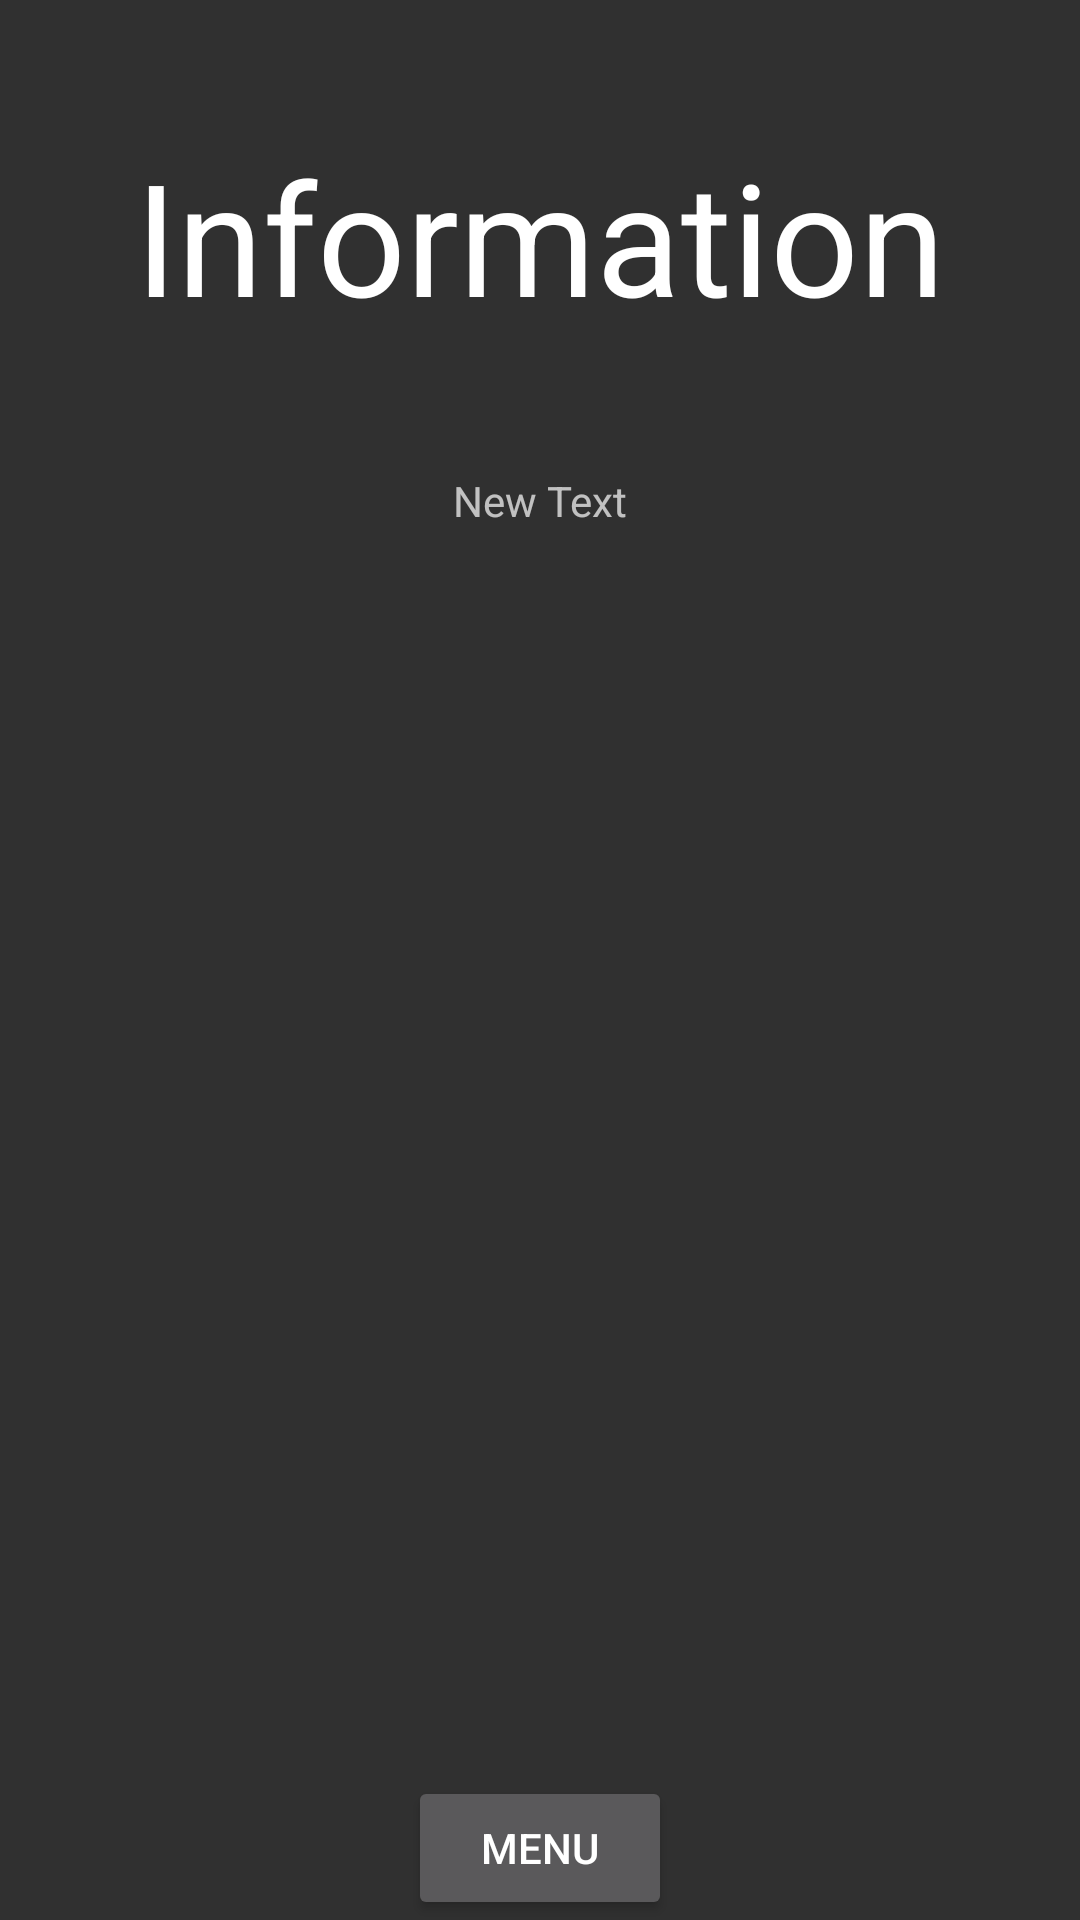

Produce the Android XML layout that renders to this screen, including the resource entries it uses.
<!-- AndroidManifest.xml: application theme Theme.AppCompat.NoActionBar -->
<!-- res/layout/activity_information.xml -->
<RelativeLayout xmlns:android="http://schemas.android.com/apk/res/android"
    xmlns:tools="http://schemas.android.com/tools" android:layout_width="match_parent"
    android:layout_height="match_parent" android:paddingLeft="@dimen/activity_horizontal_margin"
    android:paddingRight="@dimen/activity_horizontal_margin"
    android:paddingTop="@dimen/activity_vertical_margin"
    android:paddingBottom="@dimen/activity_vertical_margin"
    tools:context="com.example.admin.csucampusassistant2.Information">

    <TextView
        android:layout_width="wrap_content"
        android:layout_height="wrap_content"
        android:textAppearance="?android:attr/textAppearanceLarge"
        android:text="Information"
        android:id="@+id/helpTitle"
        android:layout_marginTop="44dp"
        android:textSize="52sp"
        android:layout_alignParentTop="true"
        android:layout_centerHorizontal="true" />

    <Button
        android:layout_width="wrap_content"
        android:layout_height="wrap_content"
        android:text="Menu"
        android:id="@+id/menuButton"
        android:layout_alignParentBottom="true"
        android:layout_centerHorizontal="true" />

    <TextView
        android:layout_width="wrap_content"
        android:layout_height="wrap_content"
        android:text="New Text"
        android:id="@+id/infoText"
        android:layout_marginTop="44dp"
        android:layout_below="@+id/helpTitle"
        android:layout_centerHorizontal="true" />

</RelativeLayout>
<!-- resources referenced by this layout -->
<resources>

</resources>
